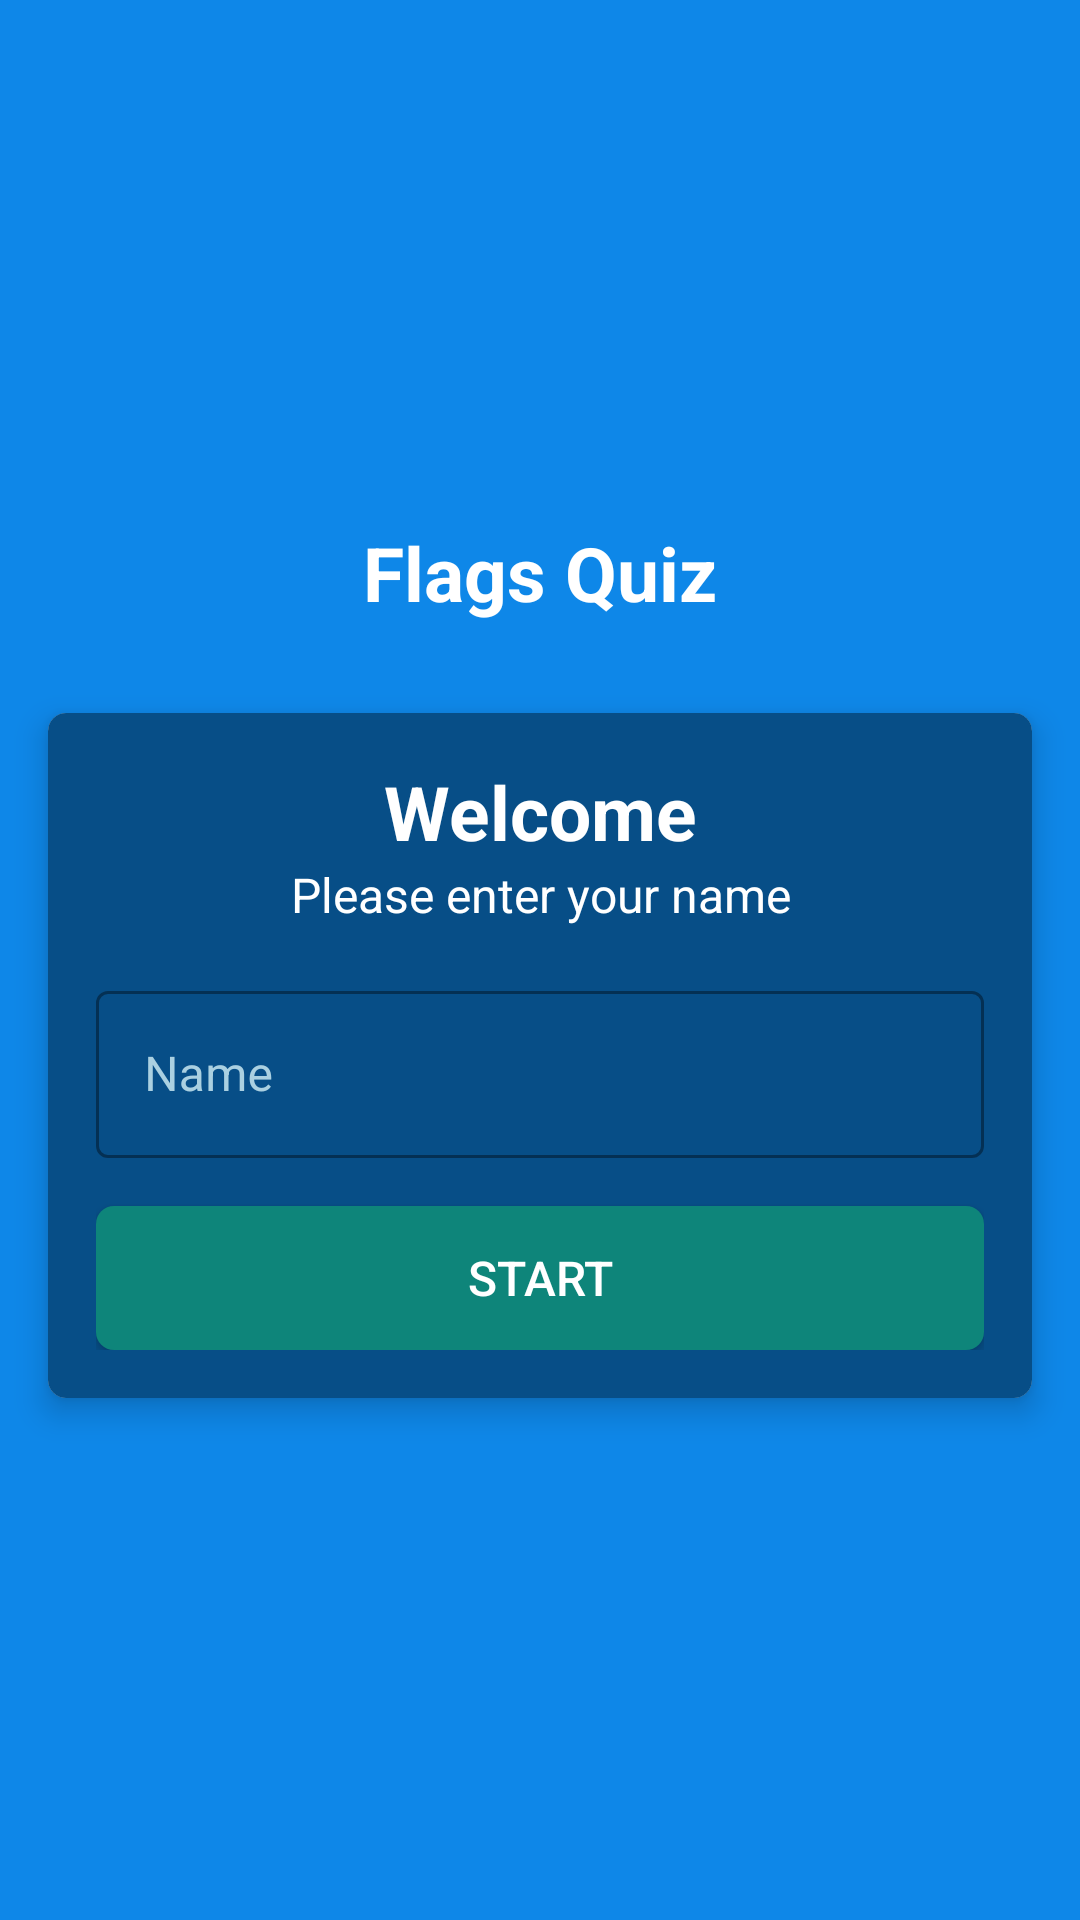

Reconstruct the res/layout file that produces this screen, plus the resources it refers to.
<!-- AndroidManifest.xml: application theme Theme.FlagQuizApp -->
<!-- res/layout/fragment_name.xml -->
<?xml version="1.0" encoding="utf-8"?>
<LinearLayout xmlns:android="http://schemas.android.com/apk/res/android"
    xmlns:app="http://schemas.android.com/apk/res-auto"
    android:layout_width="match_parent"
    android:layout_height="match_parent"
    android:background="@color/colorMainBack"
    android:gravity="center"
    android:orientation="vertical">

    <TextView
        android:id="@+id/tvAppName"
        android:layout_width="match_parent"
        android:layout_height="wrap_content"
        android:layout_marginBottom="@dimen/marginFromCard"
        android:gravity="center"
        android:text="@string/flags_quiz"
        android:textColor="@color/white"
        android:textSize="@dimen/textAppName"
        android:textStyle="bold" />

    <androidx.cardview.widget.CardView
        android:layout_width="match_parent"
        android:layout_height="wrap_content"
        android:layout_marginHorizontal="@dimen/standardMargin"
        app:cardCornerRadius="@dimen/cornerDimen"
        app:cardElevation="@dimen/cornerDimen">

        <LinearLayout
            android:layout_width="match_parent"
            android:layout_height="wrap_content"
            android:background="@color/colorCardBack"
            android:orientation="vertical"
            android:padding="@dimen/standardMargin">

            <TextView
                android:layout_width="match_parent"
                android:layout_height="wrap_content"
                android:gravity="center"
                android:text="@string/welcome"
                android:textColor="@color/white"
                android:textSize="@dimen/textAppName"
                android:textStyle="bold" />

            <TextView
                android:layout_width="match_parent"
                android:layout_height="wrap_content"
                android:gravity="center"
                android:text="@string/please_enter_your_name"
                android:textColor="@color/white"
                android:textSize="@dimen/standardSize" />

            <com.google.android.material.textfield.TextInputLayout
                style="@style/Widget.MaterialComponents.TextInputLayout.OutlinedBox"
                android:layout_width="match_parent"
                android:layout_height="wrap_content"
                android:layout_marginTop="@dimen/standardMargin"
                android:textColor="@color/white"
                android:textColorHint="@color/colorHint">

                <androidx.appcompat.widget.AppCompatEditText
                    android:id="@+id/etName"
                    android:layout_width="match_parent"
                    android:layout_height="wrap_content"
                    android:hint="@string/name"
                    android:textColor="@color/white"
                    android:textColorHint="@color/colorHint" />

            </com.google.android.material.textfield.TextInputLayout>

            <androidx.appcompat.widget.AppCompatButton
                android:id="@+id/btnStart"
                android:layout_width="match_parent"
                android:layout_height="wrap_content"
                android:layout_marginTop="@dimen/standardMargin"
                android:background="@drawable/start_button_back"
                android:text="@string/start"
                android:textColor="@color/white"
                android:textSize="@dimen/standardSize" />

        </LinearLayout>

    </androidx.cardview.widget.CardView>

</LinearLayout>
<!-- resources referenced by this layout -->
<resources>
  <color name="colorCardBack">#074E87</color>
  <color name="colorHint">#AAD0E1</color>
  <color name="colorMainBack">#0E87E8</color>
  <color name="white">#FFFFFFFF</color>
  <dimen name="cornerDimen">6dp</dimen>
  <dimen name="marginFromCard">30dp</dimen>
  <dimen name="standardMargin">16dp</dimen>
  <dimen name="standardSize">16sp</dimen>
  <dimen name="textAppName">25sp</dimen>
  <!-- drawable start_button_back (drawable) -->
  <?xml version="1.0" encoding="utf-8"?>
  <shape xmlns:android="http://schemas.android.com/apk/res/android"
      android:shape="rectangle">
  
      <corners
          android:radius="6dp"/>
  
      <solid
          android:color="#0E857A"/>
  
  </shape>
  <string name="flags_quiz">Flags Quiz</string>
  <string name="name">Name</string>
  <string name="please_enter_your_name">Please enter your name</string>
  <string name="start">Start</string>
  <string name="welcome">Welcome</string>
  <style name="Theme.FlagQuizApp" parent="Theme.MaterialComponents.DayNight.NoActionBar">
          
          <item name="colorPrimary">@color/purple_500</item>
          <item name="colorPrimaryVariant">@color/purple_700</item>
          <item name="colorOnPrimary">@color/white</item>
          
          <item name="colorSecondary">@color/teal_200</item>
          <item name="colorSecondaryVariant">@color/teal_700</item>
          <item name="colorOnSecondary">@color/black</item>
          
          <item name="android:statusBarColor" tools:targetApi="l">?attr/colorPrimaryVariant</item>
          
      </style>
  <color name="purple_500">#FF6200EE</color>
  <color name="purple_700">#FF3700B3</color>
  <color name="teal_200">#FF03DAC5</color>
  <color name="teal_700">#FF018786</color>
  <color name="black">#FF000000</color>
</resources>
